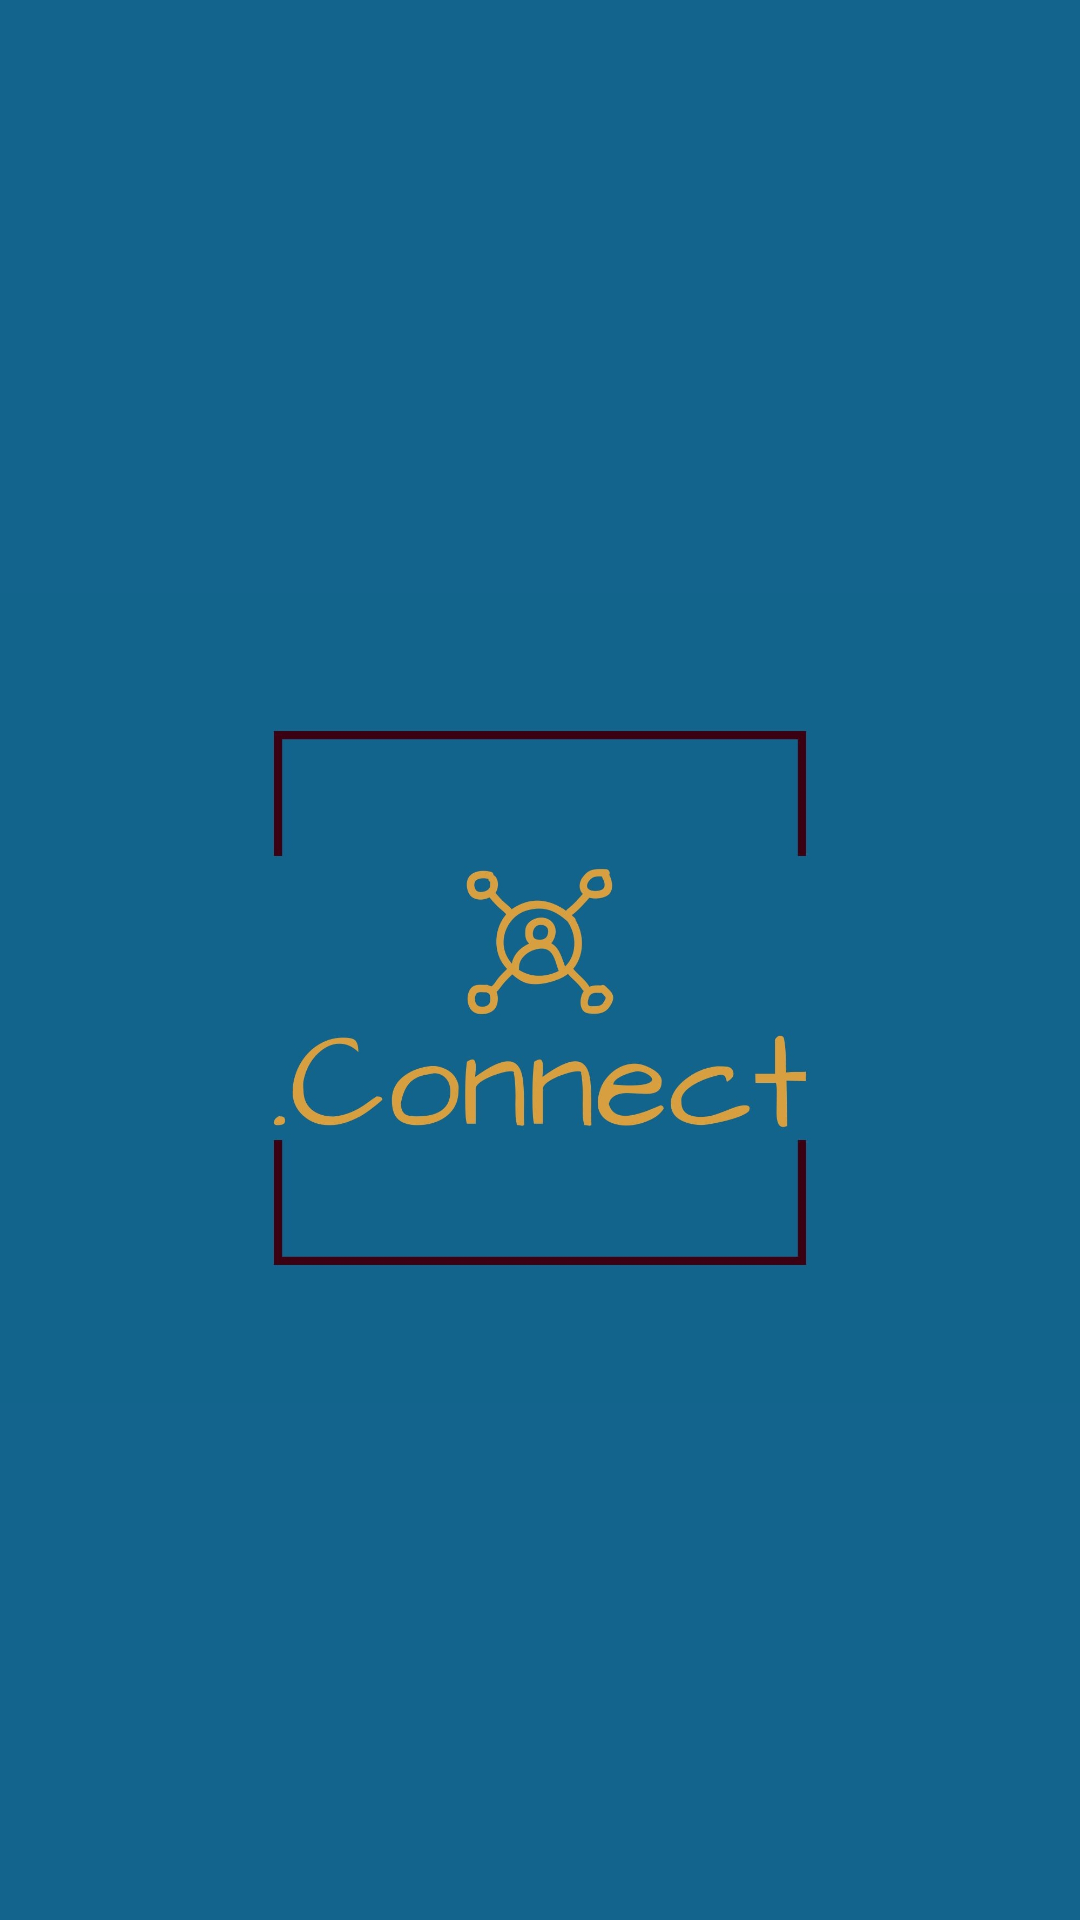

Layout XML and referenced resources for this Android screen:
<!-- AndroidManifest.xml: application theme Theme.Connect -->
<!-- res/layout/fragment_login.xml -->
<?xml version="1.0" encoding="utf-8"?>
<androidx.constraintlayout.widget.ConstraintLayout xmlns:android="http://schemas.android.com/apk/res/android"
    xmlns:app="http://schemas.android.com/apk/res-auto"
    xmlns:tools="http://schemas.android.com/tools"
    android:id="@+id/frameLayout3"
    android:layout_width="match_parent"
    android:layout_height="match_parent"
    android:background="@color/new_primary"
    tools:context=".UI.LoginFragment">

    <com.airbnb.lottie.LottieAnimationView
        android:id="@+id/lav_profilePictureUpload"
        android:layout_width="match_parent"
        android:layout_height="wrap_content"
        android:layout_marginTop="-150dp"
        android:visibility="visible"
        app:layout_constraintEnd_toEndOf="parent"
        app:layout_constraintStart_toStartOf="parent"
        app:layout_constraintTop_toTopOf="parent"
        app:lottie_autoPlay="true"
        app:lottie_loop="true"
        app:lottie_rawRes="@raw/login" />

    <com.google.android.material.textfield.TextInputLayout
        android:id="@+id/til_email"
        android:layout_width="match_parent"
        android:layout_height="wrap_content"
        android:layout_marginHorizontal="16dp"
        android:layout_marginTop="-150dp"
        app:boxBackgroundColor="@color/white"
        app:boxStrokeColor="@color/text_input_box_stroke_color"
        app:hintTextColor="@color/new_tertiary"
        app:layout_constraintEnd_toEndOf="parent"
        app:layout_constraintStart_toStartOf="parent"
        app:layout_constraintTop_toBottomOf="@id/lav_profilePictureUpload"
        app:helperTextEnabled="false"
        app:hintAnimationEnabled="false"
        app:hintEnabled="false">

        <com.google.android.material.textfield.TextInputEditText
            android:id="@+id/tv_email"
            android:layout_width="match_parent"
            android:layout_height="wrap_content"
            android:inputType="textEmailAddress"
            android:hint="@string/e_mail" />
    </com.google.android.material.textfield.TextInputLayout>

    <com.google.android.material.textfield.TextInputLayout
        android:id="@+id/til_password"
        android:layout_width="match_parent"
        android:layout_height="wrap_content"
        android:layout_marginHorizontal="16dp"
        android:layout_marginTop="16dp"
        app:boxBackgroundColor="@color/white"
        app:boxStrokeColor="@color/text_input_box_stroke_color"
        app:hintTextColor="@color/new_tertiary"
        app:layout_constraintEnd_toEndOf="parent"
        app:layout_constraintStart_toStartOf="parent"
        app:layout_constraintTop_toBottomOf="@id/til_email"
        app:helperTextEnabled="false"
        app:hintAnimationEnabled="false"
        app:hintEnabled="false">

        <com.google.android.material.textfield.TextInputEditText
            android:id="@+id/tv_password"
            android:layout_width="match_parent"
            android:layout_height="wrap_content"
            android:inputType="textPassword"
            android:hint="@string/password" />

    </com.google.android.material.textfield.TextInputLayout>

    <Button
        android:id="@+id/btn_login"
        android:layout_width="wrap_content"
        android:layout_height="wrap_content"
        android:layout_marginTop="16dp"
        android:backgroundTint="@color/new_tertiary"
        android:text="@string/login"
        android:textColor="@color/new_secondary"
        app:layout_constraintEnd_toEndOf="parent"
        app:layout_constraintStart_toStartOf="parent"
        app:layout_constraintTop_toBottomOf="@id/tv_passwordForgotton" />

    <TextView
        android:id="@+id/tv_passwordForgotton"
        android:layout_width="wrap_content"
        android:layout_height="wrap_content"
        android:layout_marginVertical="30dp"
        android:text="@string/password_forgotton"
        android:textColor="@color/new_tertiary"
        app:layout_constraintEnd_toEndOf="@id/til_password"
        app:layout_constraintTop_toBottomOf="@id/til_password" />

    <com.airbnb.lottie.LottieAnimationView
        android:id="@+id/lav_unlock"
        android:layout_width="match_parent"
        android:layout_height="wrap_content"
        android:visibility="gone"
        app:layout_constraintBottom_toBottomOf="parent"
        app:layout_constraintEnd_toEndOf="parent"
        app:layout_constraintStart_toStartOf="parent"
        app:layout_constraintTop_toTopOf="parent"
        app:lottie_autoPlay="true"
        app:lottie_loop="false"
        app:lottie_rawRes="@raw/unlock" />

    <ImageView
        android:id="@+id/iv_logo"
        android:layout_width="0dp"
        android:layout_height="0dp"
        android:layout_marginTop="250dp"
        android:contentDescription="@string/connect_app_logo"
        android:src="@drawable/logo"
        app:layout_constraintBottom_toBottomOf="parent"
        app:layout_constraintEnd_toEndOf="parent"
        app:layout_constraintStart_toStartOf="parent"
        app:layout_constraintTop_toBottomOf="@id/til_email" />

</androidx.constraintlayout.widget.ConstraintLayout>
<!-- resources referenced by this layout -->
<resources>
  <color name="new_primary">#13648D</color>
  <color name="new_secondary">#3C0013</color>
  <color name="new_tertiary">#D79F3F</color>
  <color name="white">#FFFFFFFF</color>
  <!-- drawable logo: jpeg bitmap (drawable, 183632 bytes) -->
  <string name="connect_app_logo">.Connect App Logo</string>
  <string name="e_mail">E-Mail</string>
  <string name="login">Login</string>
  <string name="password">Password</string>
  <string name="password_forgotton">Password forgotton?</string>
  <style name="Theme.Connect" parent="Base.Theme.Connect" />
  <style name="Base.Theme.Connect" parent="Theme.Material3.DayNight.NoActionBar">
          
          
      </style>
</resources>
